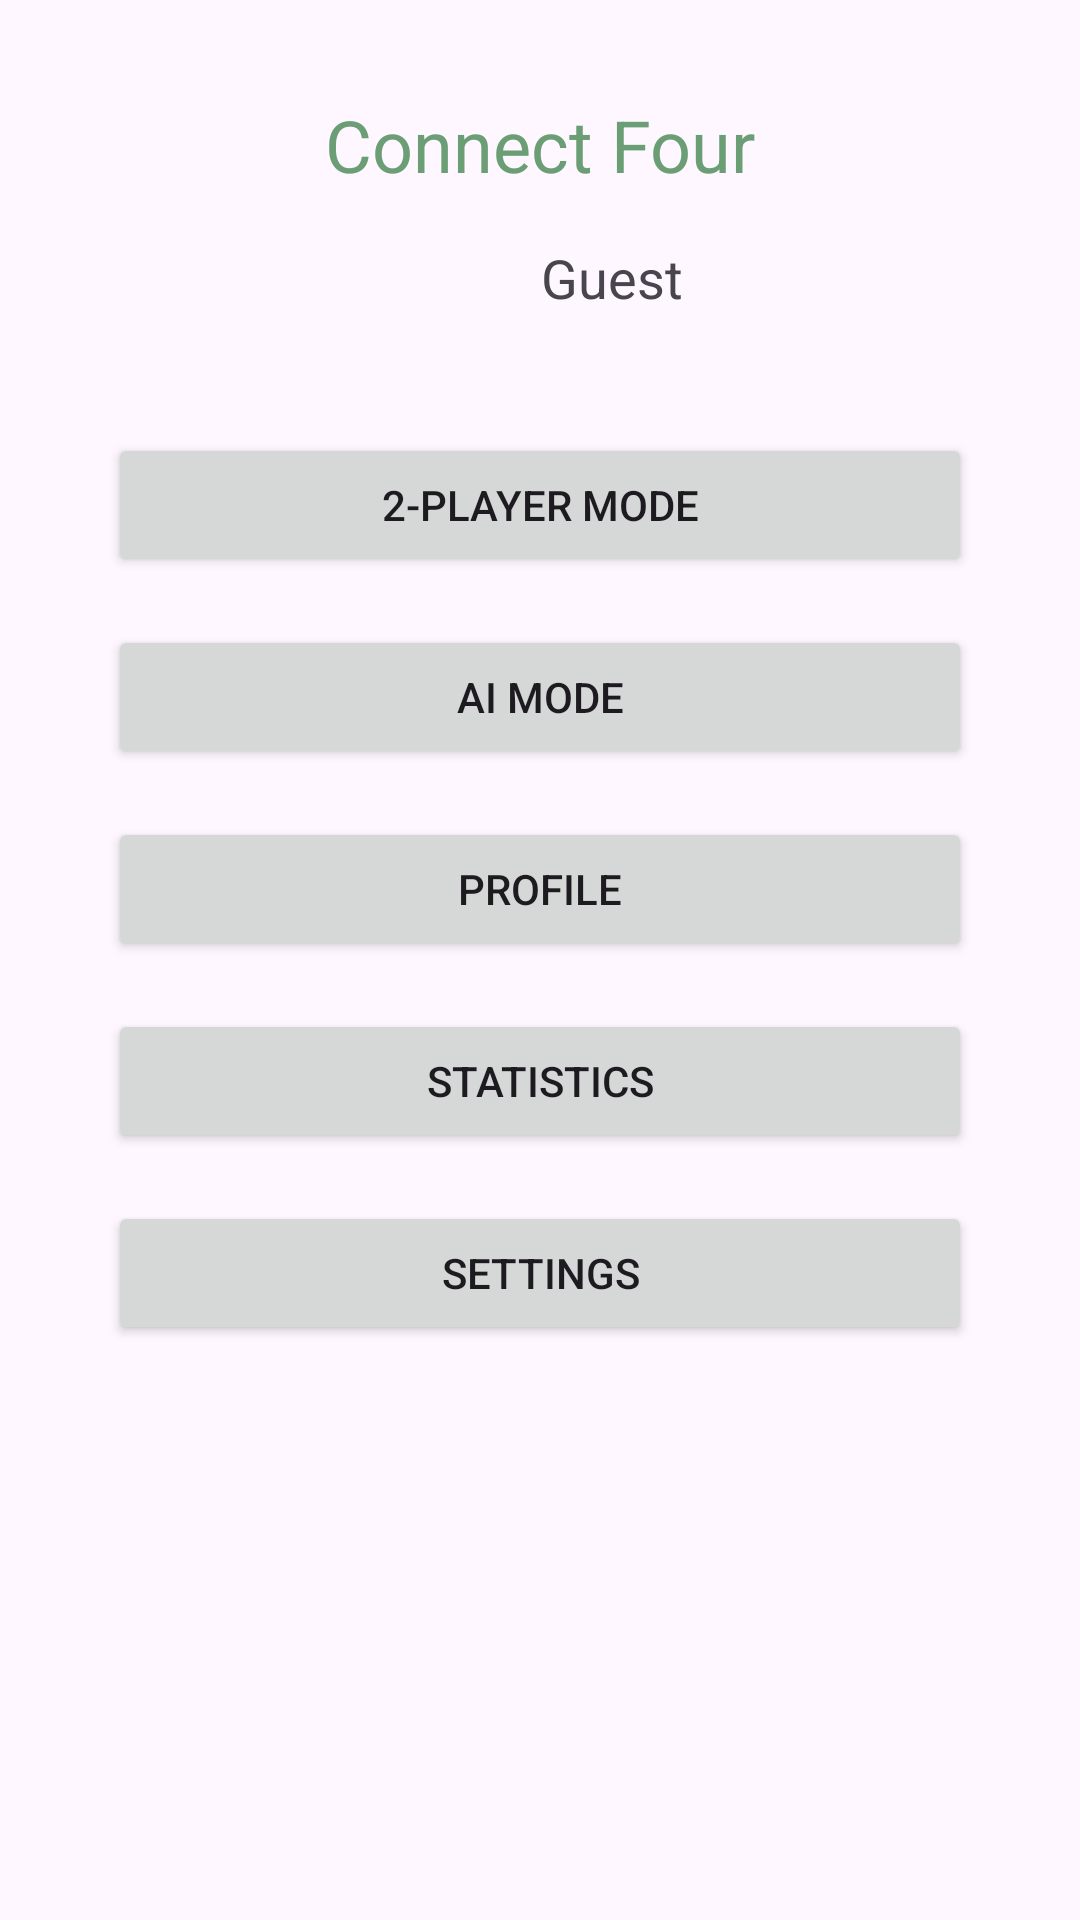

Here is an Android app screen rendered from its layout file. Give the layout XML and the strings, colors and styles it references.
<!-- AndroidManifest.xml: application theme Theme.MAD_Assignment1 -->
<!-- res/layout/fragment_main_menu.xml -->
<androidx.constraintlayout.widget.ConstraintLayout
    xmlns:android="http://schemas.android.com/apk/res/android"
    xmlns:app="http://schemas.android.com/apk/res-auto"
    xmlns:tools="http://schemas.android.com/tools"
    android:layout_width="match_parent"
    android:layout_height="match_parent"
    tools:context=".ui.MainMenuFragment">

    <TextView
        android:id="@+id/title"
        android:layout_width="wrap_content"
        android:layout_height="wrap_content"
        android:text="Connect Four"
        android:textSize="24sp"
        android:textColor="@color/pastel_green_dark"
        app:layout_constraintTop_toTopOf="parent"
        app:layout_constraintStart_toStartOf="parent"
        app:layout_constraintEnd_toEndOf="parent"
        android:layout_marginTop="32dp"/>

    
    <LinearLayout
        android:id="@+id/user_info_layout"
        android:layout_width="wrap_content"
        android:layout_height="wrap_content"
        android:orientation="horizontal"
        app:layout_constraintTop_toBottomOf="@+id/title"
        app:layout_constraintStart_toStartOf="parent"
        app:layout_constraintEnd_toEndOf="parent"
        android:layout_marginTop="16dp">

        <ImageView
            android:id="@+id/user_icon"
            android:layout_width="40dp"
            android:layout_height="40dp"
            android:layout_marginEnd="8dp"
            android:src="@drawable/avatar1" />

        <TextView
            android:id="@+id/username"
            android:layout_width="wrap_content"
            android:layout_height="wrap_content"
            android:text="Guest"
            android:textSize="18dp" />

    </LinearLayout>

    <Button
        android:id="@+id/btn_two_player"
        android:layout_width="0dp"
        android:layout_height="wrap_content"
        android:text="2-Player Mode"
        app:layout_constraintTop_toBottomOf="@+id/user_info_layout"
        app:layout_constraintStart_toStartOf="parent"
        app:layout_constraintEnd_toEndOf="parent"
        app:layout_constraintWidth_percent="0.8"
        android:layout_marginTop="24dp"/>

    <Button
        android:id="@+id/btn_ai_mode"
        android:layout_width="0dp"
        android:layout_height="wrap_content"
        android:text="AI Mode"
        app:layout_constraintTop_toBottomOf="@+id/btn_two_player"
        app:layout_constraintStart_toStartOf="parent"
        app:layout_constraintEnd_toEndOf="parent"
        app:layout_constraintWidth_percent="0.8"
        android:layout_marginTop="16dp"/>

    <Button
        android:id="@+id/btn_profile"
        android:layout_width="0dp"
        android:layout_height="wrap_content"
        android:text="Profile"
        app:layout_constraintTop_toBottomOf="@+id/btn_ai_mode"
        app:layout_constraintStart_toStartOf="parent"
        app:layout_constraintEnd_toEndOf="parent"
        app:layout_constraintWidth_percent="0.8"
        android:layout_marginTop="16dp"/>

    <Button
        android:id="@+id/btn_statistics"
        android:layout_width="0dp"
        android:layout_height="wrap_content"
        android:text="Statistics"
        app:layout_constraintTop_toBottomOf="@+id/btn_profile"
        app:layout_constraintStart_toStartOf="parent"
        app:layout_constraintEnd_toEndOf="parent"
        app:layout_constraintWidth_percent="0.8"
        android:layout_marginTop="16dp"/>

    <Button
        android:id="@+id/btn_settings"
        android:layout_width="0dp"
        android:layout_height="wrap_content"
        android:text="Settings"
        app:layout_constraintTop_toBottomOf="@+id/btn_statistics"
        app:layout_constraintStart_toStartOf="parent"
        app:layout_constraintEnd_toEndOf="parent"
        app:layout_constraintWidth_percent="0.8"
        android:layout_marginTop="16dp"/>

</androidx.constraintlayout.widget.ConstraintLayout>
<!-- resources referenced by this layout -->
<resources>
  <color name="pastel_green_dark">#6C9E76</color>
  <style name="Theme.MAD_Assignment1" parent="Base.Theme.MAD_Assignment1" />
  <style name="Base.Theme.MAD_Assignment1" parent="Theme.Material3.DayNight.NoActionBar">
          
          
      </style>
</resources>
